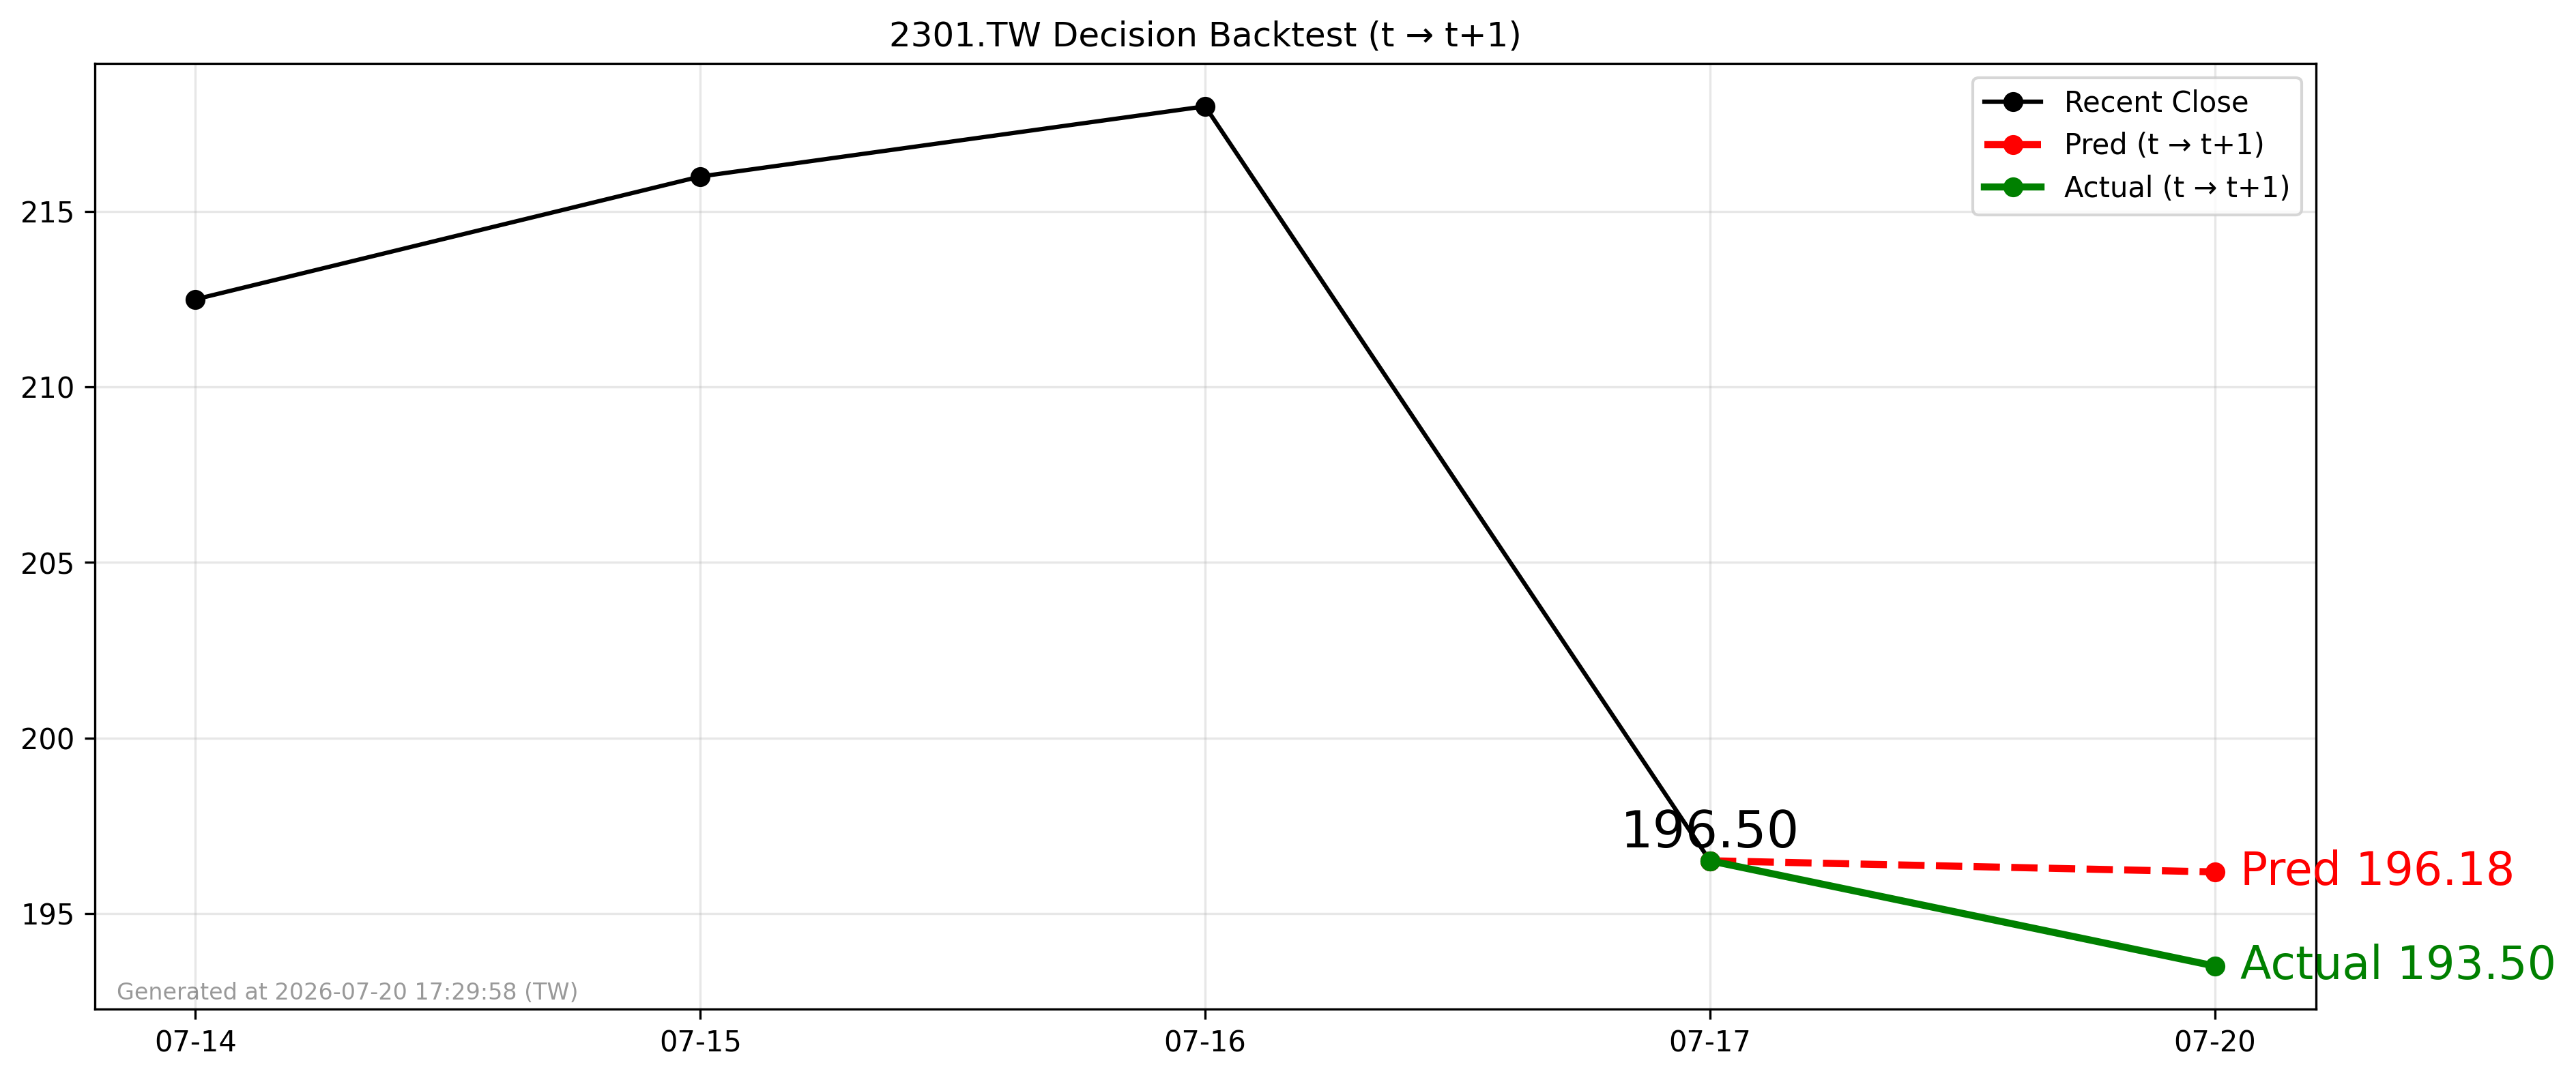

Values plotted in this chart, from the file beside it:
forecast_date, decision_day, close_t, pred_t1, actual_t1, direction_pred, direction_actual
2026-07-17, 2026-07-17, 196.5, 196.2, 193.5, -1, -1
